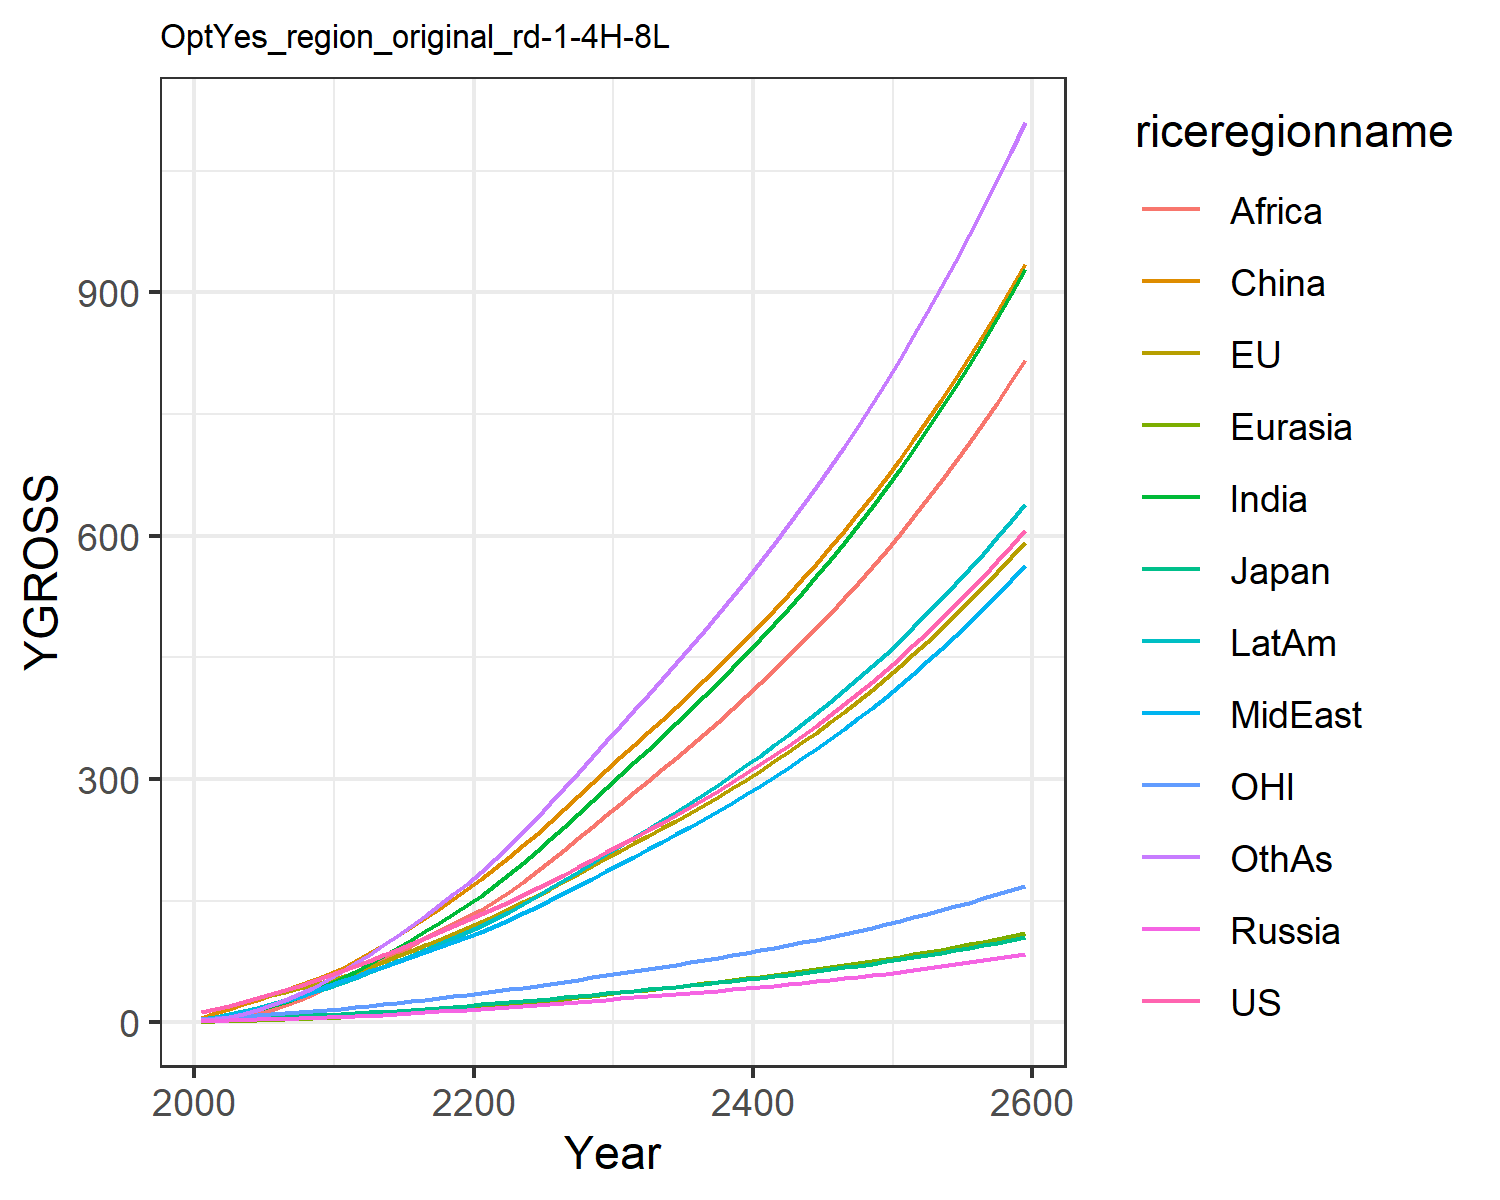

The file beside this chart, header and first rows:
12.397900201983997, 13.031057477827348, 3.8702837853585215, 1.6979566948188103, 0.8073350542869363, 5.3332327426145, 2.44083151280076, 3.48010334883969, 1.3005301355519892, 4.558476252491413, 3.842049750356455, 2.6191887369437756
15.97, 16.38, 4.426, 2.247, 1.093, 11.94, 4.601, 5.767, 2.457, 7.117, 5.094, 4.179
20.52, 20.69, 5.187, 2.761, 1.544, 16.96, 7.486, 8.792, 4.426, 10.39, 6.53, 6.998
25.26, 25.08, 5.804, 3.232, 2.041, 22.28, 11.1, 12.44, 7.251, 14.16, 7.978, 10.76
30.18, 29.53, 6.179, 3.703, 2.59, 27.8, 15.5, 16.7, 11.11, 18.29, 9.369, 15.52
35.12, 33.81, 6.721, 4.184, 3.176, 33.37, 20.35, 21.17, 15.67, 22.53, 10.63, 20.99
40.09, 37.96, 7.374, 4.668, 3.805, 39.32, 25.68, 25.98, 20.83, 27.02, 11.8, 27.17
45.36, 42.13, 8.006, 5.139, 4.474, 45.53, 31.72, 31.44, 27.1, 31.88, 12.96, 34.41
50.96, 46.32, 8.616, 5.595, 5.178, 51.95, 38.46, 37.58, 34.57, 37.09, 14.12, 42.75
56.89, 50.51, 9.207, 6.039, 5.911, 58.49, 45.9, 44.46, 43.37, 42.63, 15.29, 52.22
62.97, 55.52, 10, 6.656, 6.777, 66.29, 53.97, 50.95, 52.13, 48.55, 16.7, 62.3
68.99, 61.46, 11.03, 7.485, 7.808, 75.9, 62.63, 56.54, 60.19, 54.74, 18.41, 72.88
76.1, 68.15, 12.24, 8.429, 8.951, 85.47, 71.91, 62.77, 68.49, 61.61, 20.32, 83.59
82.99, 74.76, 13.41, 9.382, 10.13, 95.58, 81.55, 68.86, 77.06, 68.47, 22.21, 94.95
89.83, 81.4, 14.59, 10.35, 11.36, 106.2, 91.5, 74.9, 85.81, 75.41, 24.11, 106.8
96.74, 88.13, 15.77, 11.35, 12.63, 117.1, 101.7, 80.93, 94.67, 82.43, 26.02, 119.1
103.8, 94.97, 16.97, 12.38, 13.93, 128.5, 112.1, 86.96, 103.6, 89.52, 27.97, 131.7
110.9, 102, 18.2, 13.44, 15.27, 140.1, 122.7, 92.98, 112.4, 96.67, 29.95, 144.6
118.3, 109.1, 19.45, 14.54, 16.65, 152, 133.4, 98.98, 121.2, 103.9, 31.98, 157.7
125.8, 116.3, 20.73, 15.66, 18.05, 164.1, 144.1, 105, 129.9, 111.1, 34.05, 171
133.4, 123.8, 22.05, 16.8, 19.51, 176.8, 155.8, 111.5, 139.2, 118.9, 36.18, 185.3
141.1, 131.6, 23.41, 17.95, 21.06, 190.2, 168.8, 118.8, 149.4, 127.5, 38.37, 201.1
148.9, 139.6, 24.81, 19.11, 22.65, 204, 182.4, 126.5, 161.1, 136.5, 40.62, 217.5
156.9, 147.8, 26.24, 20.31, 24.28, 218.1, 196.4, 134.4, 173.4, 145.8, 42.93, 234.6
165.1, 156.3, 27.71, 21.53, 25.96, 232.6, 210.8, 142.5, 186.2, 155.3, 45.29, 252.1
173.5, 164.9, 29.22, 22.77, 27.68, 247.5, 225.7, 150.8, 199.4, 165.1, 47.72, 270.1
182.1, 173.8, 30.79, 24.06, 29.44, 262.8, 240.9, 159.4, 212.9, 175.2, 50.23, 288.6
191, 183, 32.39, 25.38, 31.25, 278.5, 256.5, 168.2, 226.8, 185.6, 52.8, 307.5
200.1, 192.4, 34.04, 26.72, 33.09, 294.5, 272.5, 177.2, 241, 196.2, 55.44, 326.8
209.5, 202.1, 35.74, 28.11, 34.98, 311, 288.7, 186.4, 255.4, 207.1, 58.16, 346.5
218.7, 211.6, 37.4, 29.47, 36.85, 327, 304.8, 195.5, 269.8, 217.8, 60.82, 365.9
227.8, 220.7, 39, 30.79, 38.66, 342.4, 320.6, 204.4, 283.7, 228.2, 63.39, 385
236.9, 229.9, 40.62, 32.12, 40.49, 357.8, 336.4, 213.4, 297.8, 238.6, 65.97, 404.1
246.2, 239.2, 42.26, 33.48, 42.34, 373.4, 352.4, 222.5, 312, 249.1, 68.6, 423.4
255.7, 248.7, 43.93, 34.85, 44.22, 389.2, 368.6, 231.8, 326.3, 259.9, 71.27, 442.9
265.5, 258.3, 45.64, 36.25, 46.13, 405.2, 385.1, 241.2, 340.9, 270.8, 74, 462.8
275.4, 268.2, 47.39, 37.69, 48.07, 421.5, 401.9, 250.9, 355.8, 281.9, 76.8, 483
285.7, 278.4, 49.18, 39.16, 50.06, 438.2, 419, 260.8, 370.9, 293.3, 79.66, 503.5
296.2, 288.8, 51.02, 40.66, 52.09, 455.2, 436.4, 270.9, 386.3, 304.9, 82.6, 524.5
307, 299.5, 52.91, 42.21, 54.17, 472.5, 454.3, 281.2, 402, 316.8, 85.62, 545.9
318.1, 310.4, 54.85, 43.79, 56.29, 490.3, 472.5, 291.9, 418.1, 329, 88.72, 567.7
329.5, 321.7, 56.84, 45.42, 58.47, 508.5, 491.1, 302.8, 434.5, 341.5, 91.9, 590
341.3, 333.2, 58.89, 47.09, 60.7, 527.1, 510.2, 313.9, 451.3, 354.4, 95.18, 612.9
353.4, 345.1, 61, 48.8, 62.99, 546.2, 529.8, 325.4, 468.5, 367.5, 98.54, 636.2
365.9, 357.4, 63.18, 50.57, 65.35, 565.7, 549.8, 337.2, 486.1, 381.1, 102, 660.2
378.7, 370, 65.42, 52.39, 67.76, 585.8, 570.4, 349.4, 504.1, 395, 105.6, 684.7
392, 382.9, 67.72, 54.26, 70.24, 606.4, 591.5, 361.9, 522.6, 409.3, 109.2, 709.9
405.7, 396.3, 70.1, 56.18, 72.79, 627.6, 613.2, 374.7, 541.7, 424, 113, 735.8
419.7, 410.1, 72.54, 58.17, 75.41, 649.4, 635.5, 388, 561.2, 439.2, 116.9, 762.3
434.3, 424.2, 75.07, 60.21, 78.11, 671.8, 658.4, 401.6, 581.2, 454.8, 120.9, 789.6
449.2, 438.8, 77.67, 62.32, 80.89, 694.8, 682, 415.7, 601.9, 470.8, 125.1, 817.6
464.7, 453.9, 80.35, 64.49, 83.76, 718.5, 706.2, 430.1, 623.1, 487.4, 129.4, 846.5
480.6, 469.4, 83.12, 66.73, 86.7, 742.8, 731.2, 445.1, 644.9, 504.4, 133.8, 876.1
497.1, 485.5, 85.98, 69.03, 89.74, 767.9, 757, 460.4, 667.4, 522, 138.3, 906.6
514.1, 502, 88.93, 71.42, 92.87, 793.8, 783.5, 476.3, 690.5, 540.1, 143, 938.1
531.6, 519, 91.97, 73.87, 96.1, 820.4, 810.8, 492.7, 714.3, 558.8, 147.8, 970.4
549.7, 536.6, 95.11, 76.41, 99.43, 847.8, 838.9, 509.5, 738.9, 578.1, 152.8, 1004
568.4, 554.7, 98.35, 79.02, 102.9, 876, 867.9, 526.9, 764.1, 598, 157.9, 1038
587.7, 573.5, 101.7, 81.73, 106.4, 905.1, 897.9, 544.9, 790.2, 618.5, 163.2, 1073
607.6, 592.8, 105.2, 84.51, 110.1, 935.1, 928.7, 563.5, 817.1, 639.7, 168.7, 1110
